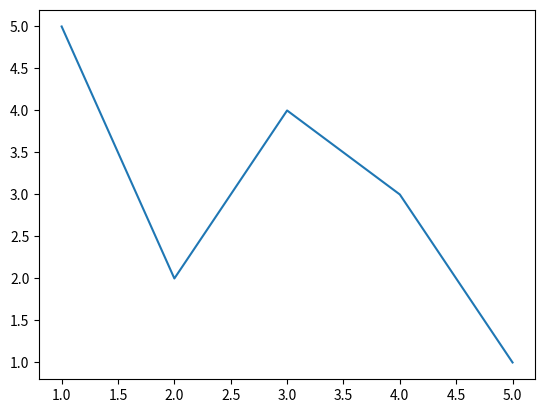

Write Python code to recreate this figure.
import matplotlib.pyplot as plt

# print(mp.__version__)

x = [1,2,3,4,5]
# y = [5,4,3,2,1]
y = [5,2,4,3,1]

plt.plot(x,y)
plt.show()